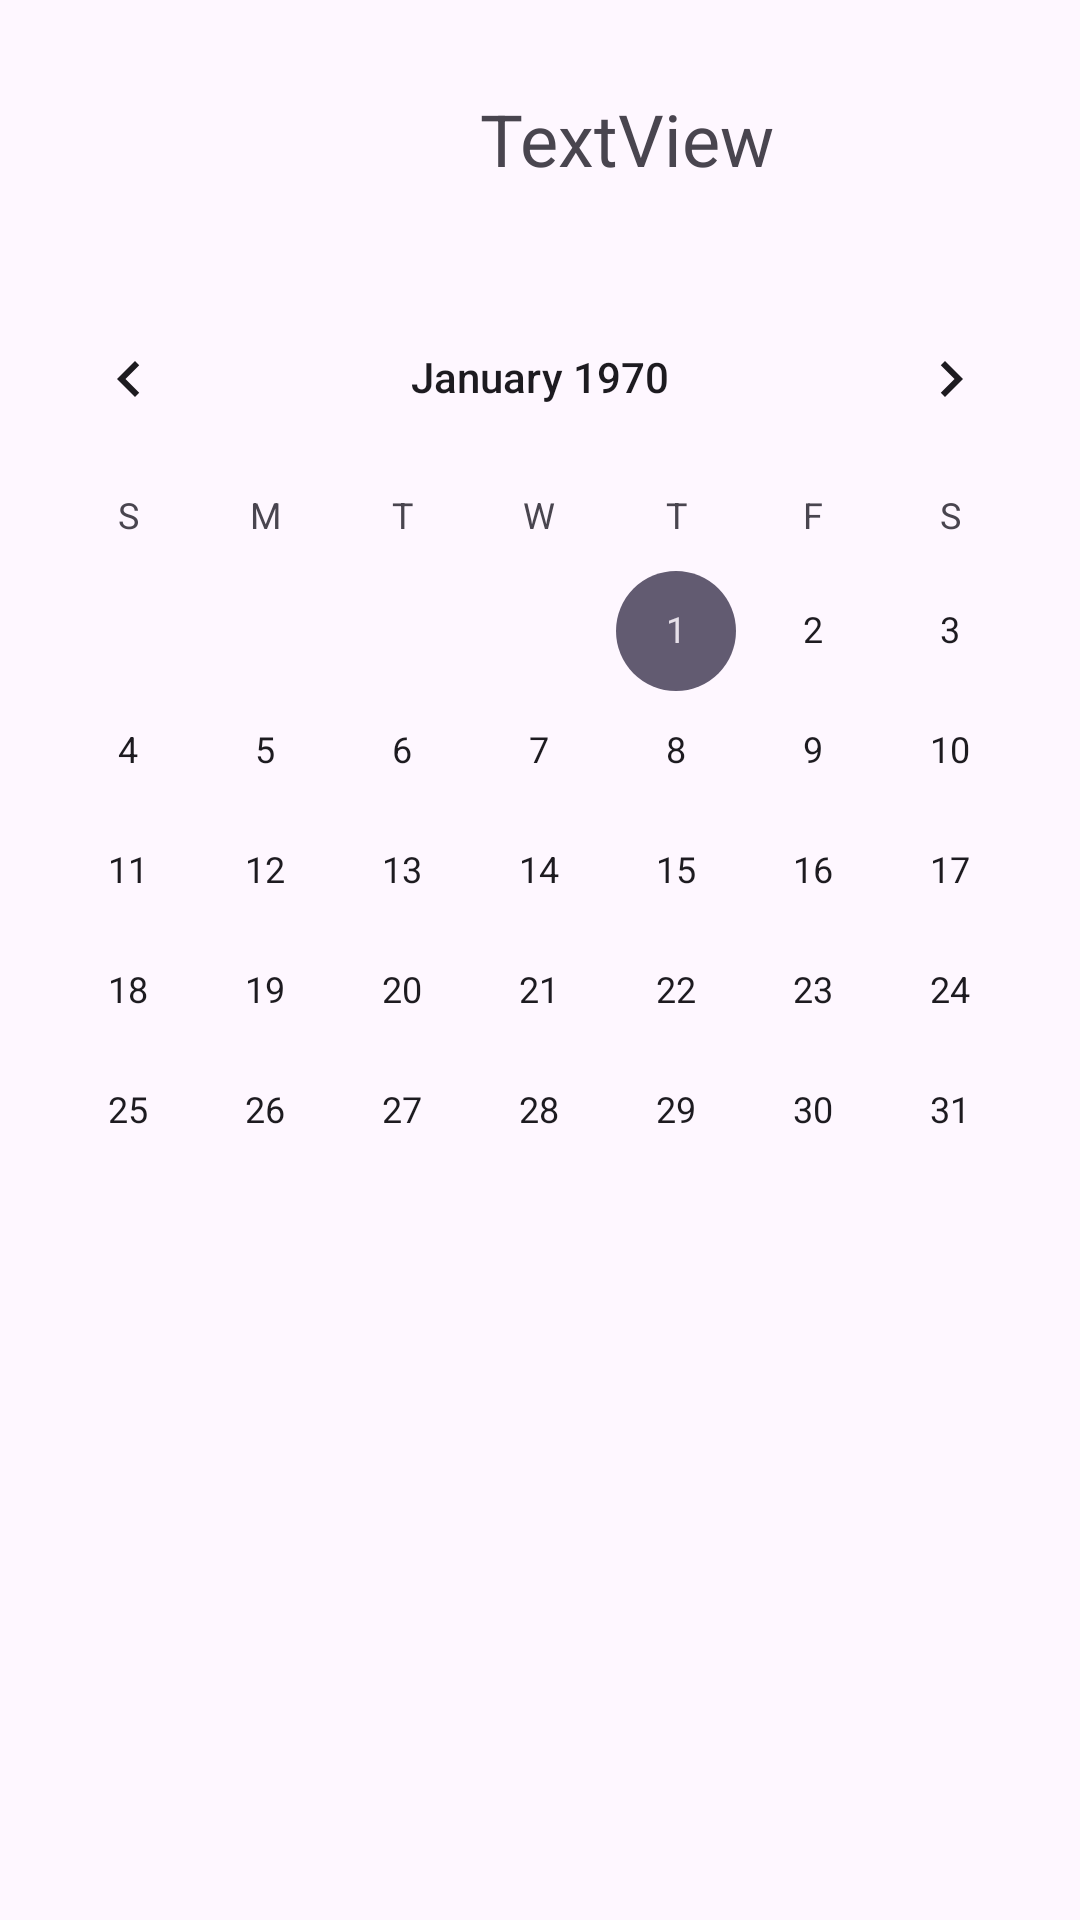

Android layout source for this screen:
<!-- AndroidManifest.xml: application theme Theme.MyDiaryApplication -->
<!-- res/layout/activity_schedule.xml -->
<?xml version="1.0" encoding="utf-8"?>
<LinearLayout
    android:orientation="vertical"
    xmlns:android="http://schemas.android.com/apk/res/android"
    xmlns:app="http://schemas.android.com/apk/res-auto"
    xmlns:tools="http://schemas.android.com/tools"
    android:layout_width="match_parent"
    android:layout_height="match_parent"
    tools:context=".schedule">

    <LinearLayout
        android:layout_width="wrap_content"
        android:layout_height="wrap_content"
        android:orientation="horizontal">

        <ImageView
            android:id="@+id/return_main"
            android:layout_width="30dp"
            android:layout_height="30dp"
            android:layout_marginStart="30dp"
            android:layout_marginTop="30dp"
            app:srcCompat="@drawable/calendar"
            tools:layout_editor_absoluteX="16dp"
            tools:layout_editor_absoluteY="16dp" />

        <TextView
            android:id="@+id/text_date"
            android:layout_width="match_parent"
            android:layout_height="wrap_content"
            android:layout_marginLeft="100dp"
            android:layout_marginTop="30dp"
            android:text="TextView"
            android:textSize="24sp" />

    </LinearLayout>

    <CalendarView
        android:id="@+id/cal"
        android:layout_width="match_parent"
        android:layout_height="wrap_content"
        android:layout_marginTop="30dp" />


</LinearLayout>
<!-- resources referenced by this layout -->
<resources>
  <style name="Theme.MyDiaryApplication" parent="Base.Theme.MyDiaryApplication" />
  <style name="Base.Theme.MyDiaryApplication" parent="Theme.Material3.DayNight.NoActionBar">
          
          
      </style>
</resources>
